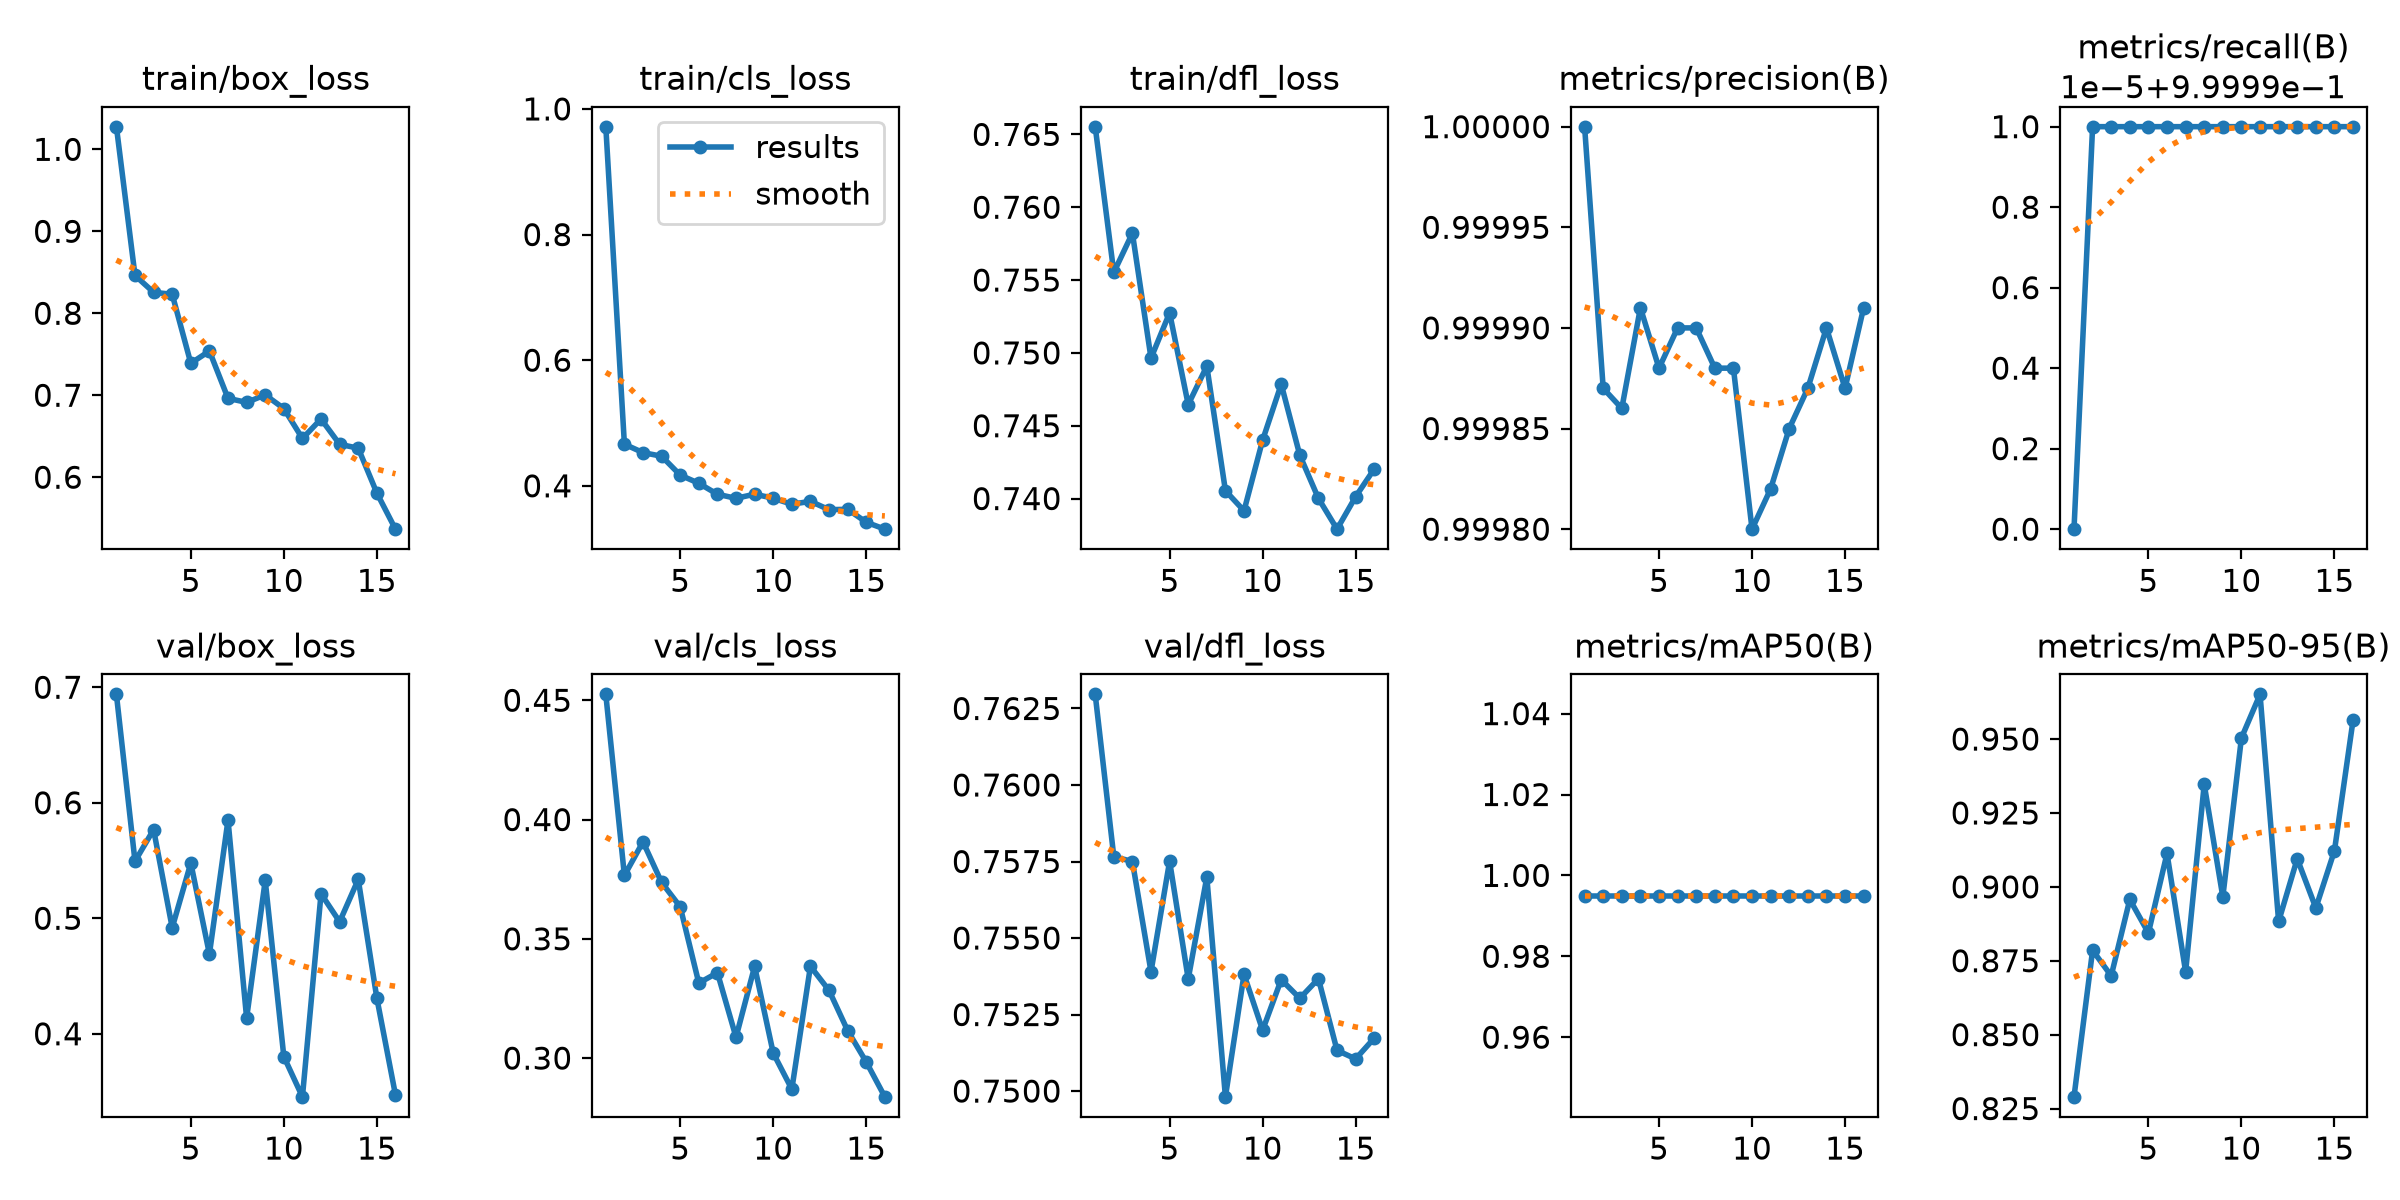

Source data for this figure (header and first rows):
epoch, time, train/box_loss, train/cls_loss, train/dfl_loss, metrics/precision(B), metrics/recall(B), metrics/mAP50(B), metrics/mAP50-95(B), val/box_loss, val/cls_loss, val/dfl_loss, lr/pg0, lr/pg1, lr/pg2
1, 276.6, 1.028, 0.9718, 0.7655, 1, 1, 0.995, 0.8289, 0.6938, 0.4525, 0.763, 0.0006641, 0.0006641, 0.0006641
2, 494, 0.8462, 0.4663, 0.7555, 0.9999, 1, 0.995, 0.8785, 0.5493, 0.3766, 0.7577, 0.001293, 0.001293, 0.001293
3, 658.8, 0.8256, 0.4528, 0.7582, 0.9999, 1, 0.995, 0.8699, 0.5768, 0.3907, 0.7575, 0.001884, 0.001884, 0.001884
4, 816.4, 0.8231, 0.4471, 0.7496, 0.9999, 1, 0.995, 0.8957, 0.4918, 0.3736, 0.7539, 0.00183, 0.00183, 0.00183
5, 1002, 0.739, 0.4171, 0.7528, 0.9999, 1, 0.995, 0.8844, 0.5478, 0.3634, 0.7575, 0.001774, 0.001774, 0.001774
6, 1164, 0.754, 0.404, 0.7464, 0.9999, 1, 0.995, 0.9113, 0.469, 0.3315, 0.7537, 0.001717, 0.001717, 0.001717
7, 1337, 0.6962, 0.3866, 0.7491, 0.9999, 1, 0.995, 0.8713, 0.585, 0.3358, 0.757, 0.001661, 0.001661, 0.001661
8, 1495, 0.6913, 0.38, 0.7405, 0.9999, 1, 0.995, 0.9347, 0.4136, 0.3087, 0.7498, 0.001604, 0.001604, 0.001604
9, 1655, 0.7004, 0.3867, 0.7392, 0.9999, 1, 0.995, 0.8966, 0.5327, 0.3384, 0.7538, 0.001547, 0.001547, 0.001547
10, 1819, 0.6838, 0.3802, 0.744, 0.9998, 1, 0.995, 0.9504, 0.3802, 0.3021, 0.752, 0.001491, 0.001491, 0.001491
11, 1994, 0.6472, 0.3707, 0.7479, 0.9998, 1, 0.995, 0.9651, 0.3454, 0.287, 0.7536, 0.001434, 0.001434, 0.001434
12, 2158, 0.671, 0.3753, 0.743, 0.9999, 1, 0.995, 0.8883, 0.5212, 0.3385, 0.753, 0.001378, 0.001378, 0.001378
13, 2322, 0.6402, 0.362, 0.74, 0.9999, 1, 0.995, 0.9095, 0.497, 0.3284, 0.7537, 0.001321, 0.001321, 0.001321
14, 2480, 0.6354, 0.3626, 0.7379, 0.9999, 1, 0.995, 0.8929, 0.5336, 0.3115, 0.7513, 0.001265, 0.001265, 0.001265
15, 2636, 0.5807, 0.342, 0.7401, 0.9999, 1, 0.995, 0.9122, 0.4309, 0.2984, 0.751, 0.001208, 0.001208, 0.001208
16, 2815, 0.5366, 0.331, 0.742, 0.9999, 1, 0.995, 0.9564, 0.3471, 0.2838, 0.7517, 0.001151, 0.001151, 0.001151
